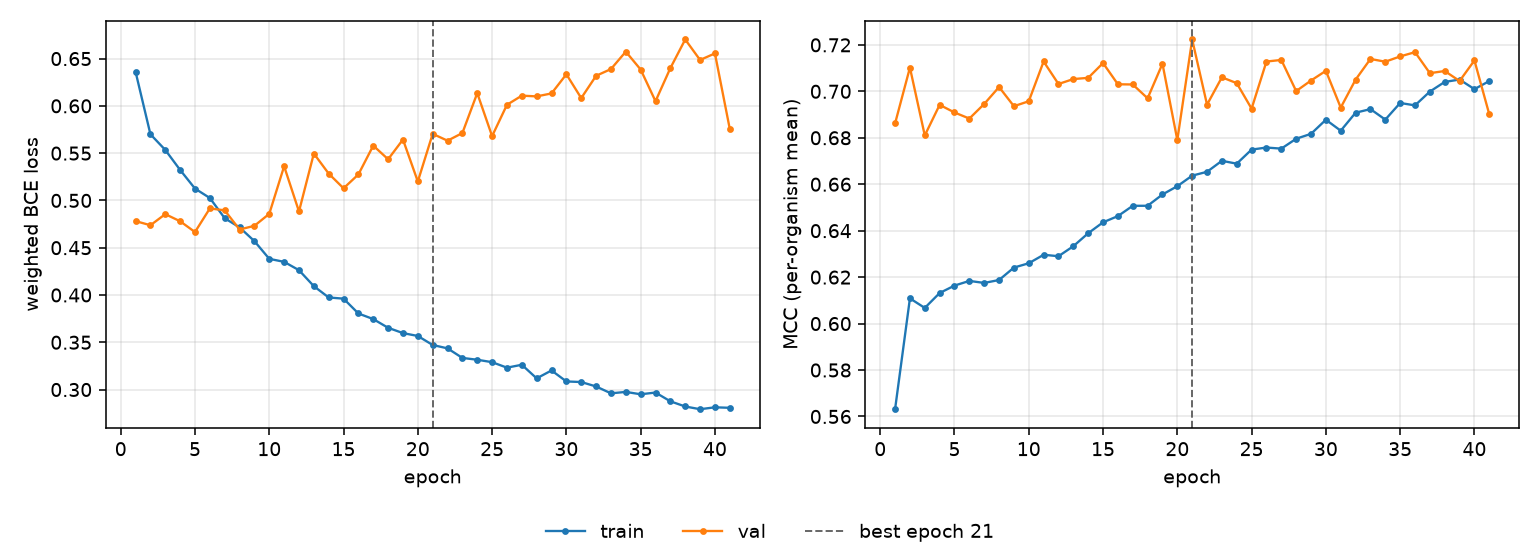

The file beside this chart, header and first rows:
epoch, tr_loss, vl_loss, tr_mcc, vl_mcc, is_best
1, 0.636, 0.4781, 0.5631, 0.6862, False
2, 0.57, 0.4738, 0.6109, 0.7102, False
3, 0.5534, 0.4855, 0.6067, 0.681, False
4, 0.5322, 0.478, 0.6132, 0.6942, False
5, 0.5125, 0.4666, 0.6164, 0.6909, False
6, 0.5026, 0.4916, 0.6184, 0.6883, False
7, 0.4812, 0.4895, 0.6175, 0.6946, False
8, 0.4715, 0.4692, 0.6188, 0.7019, False
9, 0.457, 0.4732, 0.6241, 0.6936, False
10, 0.4382, 0.4858, 0.626, 0.6957, False
11, 0.435, 0.5361, 0.6296, 0.7128, False
12, 0.4262, 0.4883, 0.629, 0.7032, False
13, 0.4093, 0.5496, 0.6333, 0.7053, False
14, 0.3974, 0.5284, 0.6389, 0.7058, False
15, 0.3961, 0.5128, 0.6436, 0.7122, False
16, 0.3804, 0.5275, 0.6463, 0.703, False
17, 0.3745, 0.558, 0.6507, 0.703, False
18, 0.3653, 0.5435, 0.6507, 0.697, False
19, 0.3597, 0.5644, 0.6556, 0.7119, False
20, 0.3567, 0.52, 0.6592, 0.679, False
21, 0.3471, 0.5704, 0.6637, 0.7223, True
22, 0.3436, 0.5632, 0.6653, 0.6943, False
23, 0.3334, 0.5713, 0.6701, 0.706, False
24, 0.3315, 0.6135, 0.6688, 0.7035, False
25, 0.329, 0.568, 0.6749, 0.6925, False
26, 0.3232, 0.6011, 0.6758, 0.7128, False
27, 0.3262, 0.6108, 0.6753, 0.7135, False
28, 0.3118, 0.61, 0.6796, 0.7001, False
29, 0.3202, 0.6131, 0.6817, 0.7046, False
30, 0.3086, 0.6334, 0.6878, 0.7088, False
31, 0.308, 0.6082, 0.683, 0.693, False
32, 0.3033, 0.6318, 0.6908, 0.705, False
33, 0.296, 0.6389, 0.6923, 0.7139, False
34, 0.2975, 0.6573, 0.6878, 0.7128, False
35, 0.295, 0.6384, 0.695, 0.715, False
36, 0.2968, 0.6049, 0.6939, 0.7169, False
37, 0.2876, 0.6399, 0.6999, 0.7078, False
38, 0.2821, 0.6702, 0.704, 0.7087, False
39, 0.2792, 0.6485, 0.7051, 0.7044, False
40, 0.2812, 0.6554, 0.7009, 0.7133, False
41, 0.2807, 0.5756, 0.7044, 0.6901, False
